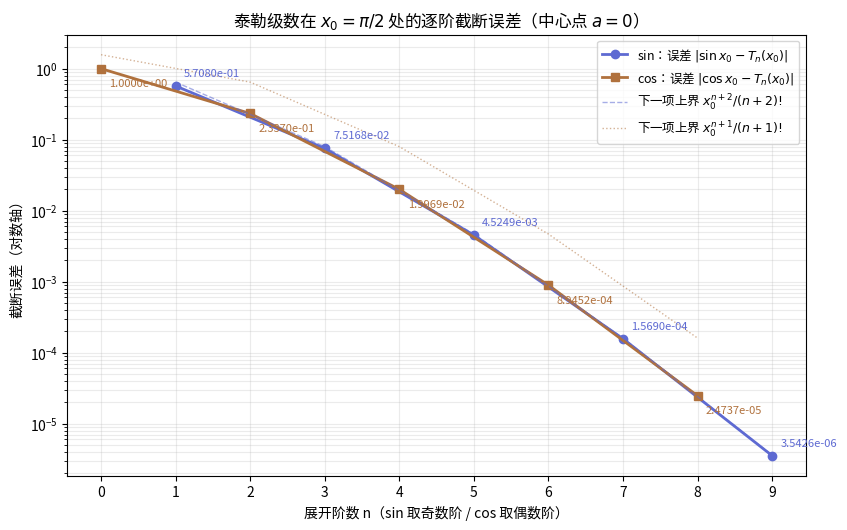

Recreate this plot in Python.
# 泰勒级数截断误差静态图（对数轴）——teaching demo 配套
# 参数（教学声明）：中心点 a=0（Maclaurin），评估点 x0=π/2，
#   sin 取奇数阶 n=1,3,5,7,9；cos 取偶数阶 n=0,2,4,6,8。
# 数值逐字红线：图内标注 = stdout 表格 = demo md 表格，同一 fmt 函数生成。
import math
from pathlib import Path

import numpy as np
import matplotlib
matplotlib.use("Agg")
import matplotlib.pyplot as plt

OUT = Path(r"C:\Users\Kai\.nebflow\plots\vrs2-math")
OUT.mkdir(parents=True, exist_ok=True)
X0 = math.pi / 2
ACCENT = "#5e6ad2"      # core §3 强调色
NEUTRAL = "#8a8f98"     # core §3 中性灰
WARM = "#b0713d"        # cos 曲线色（非纯色，双主题可读）

def fmt(v: float) -> str:
    return f"{v:.4e}"

def sin_taylor(x: float, deg: int) -> float:
    """sin 的 Maclaurin 截断，deg 为最高次幂（奇数）。"""
    s = 0.0
    for k in range(0, deg + 1, 2):
        s += (-1) ** (k // 2) * x ** (k + 1) / math.factorial(k + 1)
    return s

def cos_taylor(x: float, deg: int) -> float:
    """cos 的 Maclaurin 截断，deg 为最高次幂（偶数）。"""
    s = 0.0
    for k in range(0, deg + 1, 2):
        s += (-1) ** (k // 2) * x ** k / math.factorial(k)
    return s

SIN_DEG = [1, 3, 5, 7, 9]
COS_DEG = [0, 2, 4, 6, 8]

f_sin, f_cos = float(np.sin(X0)), float(np.cos(X0))  # 基准：numpy 双精度
rows_sin = [(n, sin_taylor(X0, n), abs(f_sin - sin_taylor(X0, n))) for n in SIN_DEG]
rows_cos = [(n, cos_taylor(X0, n), abs(f_cos - cos_taylor(X0, n))) for n in COS_DEG]

print(f"x0 = pi/2 = {X0!r}")
print(f"ref sin(x0) = {f_sin!r}   ref cos(x0) = {f_cos!r}")
print("| degree | T_n(x0) | err |")
for n, t, e in rows_sin:
    print(f"| sin n={n} | {fmt(t)} | {fmt(e)} |")
for n, t, e in rows_cos:
    print(f"| cos n={n} | {fmt(t)} | {fmt(e)} |")

# 交错级数下一项上界：sin 余项 ≤ x0^(n+2)/(n+2)!；cos 余项 ≤ x0^(n+1)/(n+1)!
b_sin = [X0 ** (n + 2) / math.factorial(n + 2) for n, _, _ in rows_sin]
b_cos = [X0 ** (n + 1) / math.factorial(n + 1) for n, _, _ in rows_cos]

fig, ax = plt.subplots(figsize=(8.6, 5.4), dpi=150)
ns_s = [r[0] for r in rows_sin]
ns_c = [r[0] for r in rows_cos]
es_s = [r[2] for r in rows_sin]
es_c = [r[2] for r in rows_cos]

ax.semilogy(ns_s, es_s, "o-", color=ACCENT, lw=2, ms=6, label="sin：误差 $|\\sin x_0 - T_n(x_0)|$")
ax.semilogy(ns_c, es_c, "s-", color=WARM, lw=2, ms=6, label="cos：误差 $|\\cos x_0 - T_n(x_0)|$")
ax.semilogy(ns_s, b_sin, "--", color=ACCENT, lw=1, alpha=0.55, label="下一项上界 $x_0^{n+2}/(n+2)!$")
ax.semilogy(ns_c, b_cos, ":", color=WARM, lw=1, alpha=0.55, label="下一项上界 $x_0^{n+1}/(n+1)!$")

for i, (n, _, e) in enumerate(rows_sin):
    ax.annotate(fmt(e), (n, e), textcoords="offset points", xytext=(6, 7), fontsize=8, color=ACCENT)
for i, (n, _, e) in enumerate(rows_cos):
    ax.annotate(fmt(e), (n, e), textcoords="offset points", xytext=(6, -13), fontsize=8, color=WARM)

ax.set_xticks(sorted(set(ns_s + ns_c)))
ax.set_xlabel("展开阶数 n（sin 取奇数阶 / cos 取偶数阶）")
ax.set_ylabel("截断误差（对数轴）")
ax.set_title("泰勒级数在 $x_0=\\pi/2$ 处的逐阶截断误差（中心点 $a=0$）")
ax.grid(True, which="both", alpha=0.25)
ax.legend(fontsize=9, loc="upper right")
fig.tight_layout()
p = OUT / "taylor_error_logscale.png"
fig.savefig(p)
print(f"saved: {p}")
